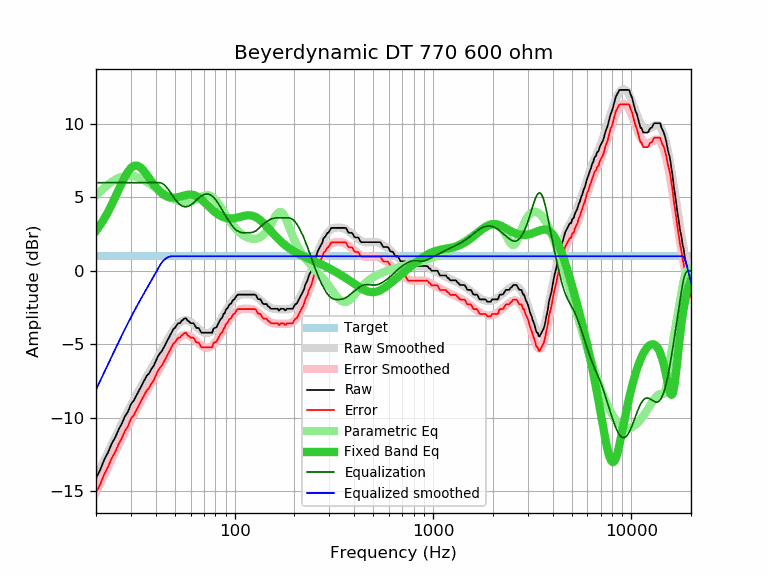

Values plotted in this chart, from the file beside it:
frequency, raw, error, smoothed, error_smoothed, equalization, parametric_eq, equalized_raw, equalized_smoothed, target
20, -14.11, -15.10, -14.10, -15.09, 6.00, 2.72, -8.11, -8.10, 0.99
21, -13.56, -14.55, -13.50, -14.49, 6.00, 3.12, -7.56, -7.50, 0.99
22, -12.87, -13.86, -12.92, -13.91, 6.00, 3.55, -6.87, -6.92, 0.99
23, -12.37, -13.36, -12.37, -13.36, 6.00, 4.01, -6.37, -6.37, 0.99
24, -11.77, -12.76, -11.84, -12.83, 6.00, 4.50, -5.77, -5.84, 0.99
25, -11.35, -12.34, -11.34, -12.33, 6.00, 5.01, -5.35, -5.34, 0.99
26, -10.82, -11.81, -10.85, -11.84, 6.00, 5.51, -4.82, -4.85, 0.99
27, -10.40, -11.39, -10.40, -11.39, 6.00, 5.98, -4.40, -4.40, 0.99
28, -9.91, -10.90, -9.96, -10.95, 6.00, 6.41, -3.91, -3.96, 0.99
29, -9.59, -10.58, -9.55, -10.54, 6.00, 6.75, -3.59, -3.55, 0.99
30, -9.08, -10.07, -9.17, -10.16, 6.00, 7.00, -3.08, -3.17, 0.99
31, -8.84, -9.83, -8.80, -9.79, 6.00, 7.14, -2.84, -2.80, 0.99
32, -8.48, -9.47, -8.45, -9.44, 6.00, 7.17, -2.48, -2.45, 0.99
33, -8.13, -9.12, -8.12, -9.11, 6.00, 7.10, -2.13, -2.12, 0.99
34, -7.79, -8.78, -7.81, -8.80, 6.00, 6.96, -1.79, -1.81, 0.99
35, -7.47, -8.46, -7.51, -8.50, 6.00, 6.77, -1.47, -1.51, 0.99
36, -7.16, -8.15, -7.22, -8.21, 6.00, 6.55, -1.16, -1.22, 0.99
37, -7.00, -7.99, -6.94, -7.93, 6.00, 6.33, -1.00, -0.94, 0.99
38, -6.70, -7.69, -6.67, -7.66, 6.00, 6.11, -0.70, -0.67, 0.99
39, -6.49, -7.48, -6.40, -7.39, 6.00, 5.90, -0.49, -0.40, 0.99
40, -6.16, -7.15, -6.14, -7.13, 6.00, 5.71, -0.16, -0.14, 0.99
41, -5.84, -6.83, -5.88, -6.87, 6.00, 5.54, 0.16, 0.12, 0.99
42, -5.62, -6.61, -5.63, -6.62, 6.00, 5.39, 0.38, 0.37, 0.99
43, -5.46, -6.45, -5.38, -6.37, 5.96, 5.27, 0.50, 0.58, 0.99
44, -5.21, -6.20, -5.14, -6.13, 5.87, 5.17, 0.66, 0.73, 0.99
45, -4.95, -5.94, -4.90, -5.89, 5.74, 5.10, 0.79, 0.84, 0.99
46, -4.70, -5.69, -4.67, -5.66, 5.59, 5.04, 0.89, 0.92, 0.99
47, -4.46, -5.45, -4.45, -5.44, 5.42, 5.00, 0.96, 0.97, 0.99
48, -4.22, -5.21, -4.25, -5.24, 5.24, 4.98, 1.02, 0.99, 0.99
49, -3.99, -4.98, -4.06, -5.05, 5.05, 4.98, 1.06, 0.99, 0.99
50, -3.89, -4.88, -3.89, -4.88, 4.88, 4.98, 0.99, 0.99, 0.99
51, -3.70, -4.69, -3.74, -4.73, 4.73, 5.00, 1.03, 0.99, 0.99
52, -3.57, -4.56, -3.62, -4.61, 4.61, 5.02, 1.04, 0.99, 0.99
53, -3.57, -4.56, -3.52, -4.51, 4.51, 5.05, 0.94, 0.99, 0.99
54, -3.41, -4.40, -3.44, -4.43, 4.43, 5.08, 1.02, 0.99, 0.99
55, -3.33, -4.32, -3.39, -4.38, 4.38, 5.11, 1.05, 0.99, 0.99
56, -3.24, -4.23, -3.37, -4.36, 4.36, 5.14, 1.12, 0.99, 0.99
57, -3.24, -4.23, -3.37, -4.36, 4.36, 5.16, 1.12, 0.99, 0.99
58, -3.41, -4.40, -3.39, -4.38, 4.38, 5.18, 0.97, 0.99, 0.99
59, -3.46, -4.45, -3.43, -4.42, 4.42, 5.19, 0.96, 0.99, 0.99
60, -3.57, -4.56, -3.49, -4.48, 4.48, 5.19, 0.91, 0.99, 0.99
61, -3.57, -4.56, -3.56, -4.55, 4.55, 5.18, 0.98, 0.99, 0.99
62, -3.57, -4.56, -3.64, -4.63, 4.63, 5.16, 1.06, 0.99, 0.99
63, -3.71, -4.70, -3.72, -4.71, 4.71, 5.13, 1.00, 0.99, 0.99
64, -3.89, -4.88, -3.81, -4.80, 4.80, 5.09, 0.91, 0.99, 0.99
65, -3.89, -4.88, -3.89, -4.88, 4.88, 5.04, 0.99, 0.99, 0.99
66, -3.91, -4.90, -3.97, -4.96, 4.96, 4.98, 1.05, 0.99, 0.99
67, -4.08, -5.07, -4.04, -5.03, 5.03, 4.92, 0.95, 0.99, 0.99
68, -4.22, -5.21, -4.11, -5.10, 5.10, 4.85, 0.88, 0.99, 0.99
69, -4.22, -5.21, -4.16, -5.15, 5.15, 4.77, 0.93, 0.99, 0.99
70, -4.22, -5.21, -4.20, -5.19, 5.19, 4.70, 0.97, 0.99, 0.99
71, -4.22, -5.21, -4.23, -5.22, 5.22, 4.62, 1.00, 0.99, 0.99
72, -4.22, -5.21, -4.24, -5.23, 5.23, 4.54, 1.01, 0.99, 0.99
73, -4.22, -5.21, -4.24, -5.23, 5.23, 4.46, 1.01, 0.99, 0.99
74, -4.22, -5.21, -4.23, -5.22, 5.22, 4.38, 1.00, 0.99, 0.99
75, -4.22, -5.21, -4.20, -5.19, 5.19, 4.30, 0.97, 0.99, 0.99
76, -4.22, -5.21, -4.16, -5.15, 5.15, 4.23, 0.93, 0.99, 0.99
77, -4.22, -5.21, -4.10, -5.09, 5.09, 4.16, 0.87, 0.99, 0.99
78, -3.97, -4.96, -4.04, -5.03, 5.03, 4.09, 1.06, 0.99, 0.99
79, -3.89, -4.88, -3.96, -4.95, 4.95, 4.03, 1.06, 0.99, 0.99
... 553 more rows
